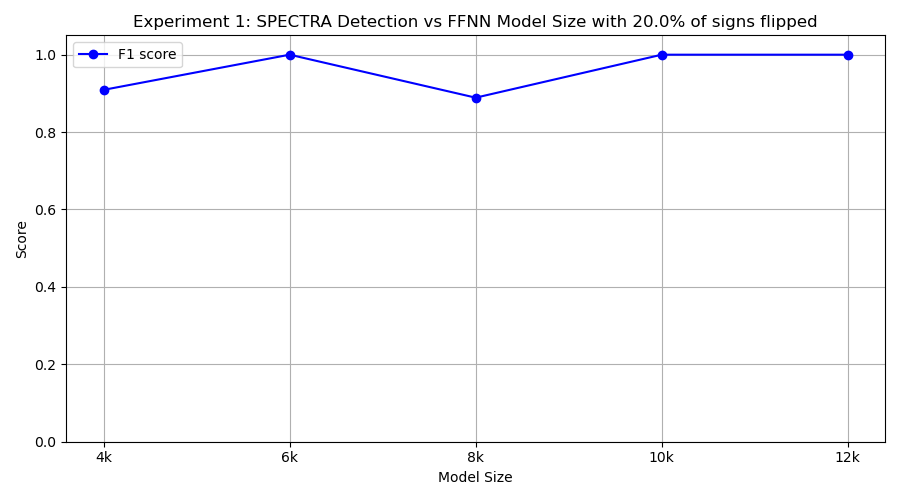

The table this chart was drawn from, first rows:
model_class, tp, fp, tn, fn, precision, recall, f1
FourKMLP, 10, 2, 8, 0, 0.8333, 1.0, 0.9091
SixKMLP, 10, 0, 10, 0, 1.0, 1.0, 1.0
EightKMLP, 8, 0, 10, 2, 1.0, 0.8, 0.8889
TenKMLP, 10, 0, 10, 0, 1.0, 1.0, 1.0
TwelveKMLP, 10, 0, 10, 0, 1.0, 1.0, 1.0
